Dataset: Dataset_train_uniform_final (GitHub, LeNPThuyVy/Campus-Integrity-Monitor). Classes: non-uniform, uniform.

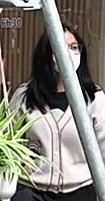
Label: non-uniform

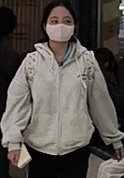
Label: non-uniform

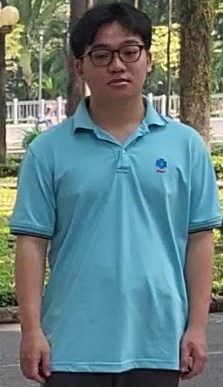
Label: uniform

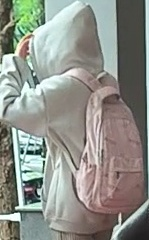
Label: non-uniform

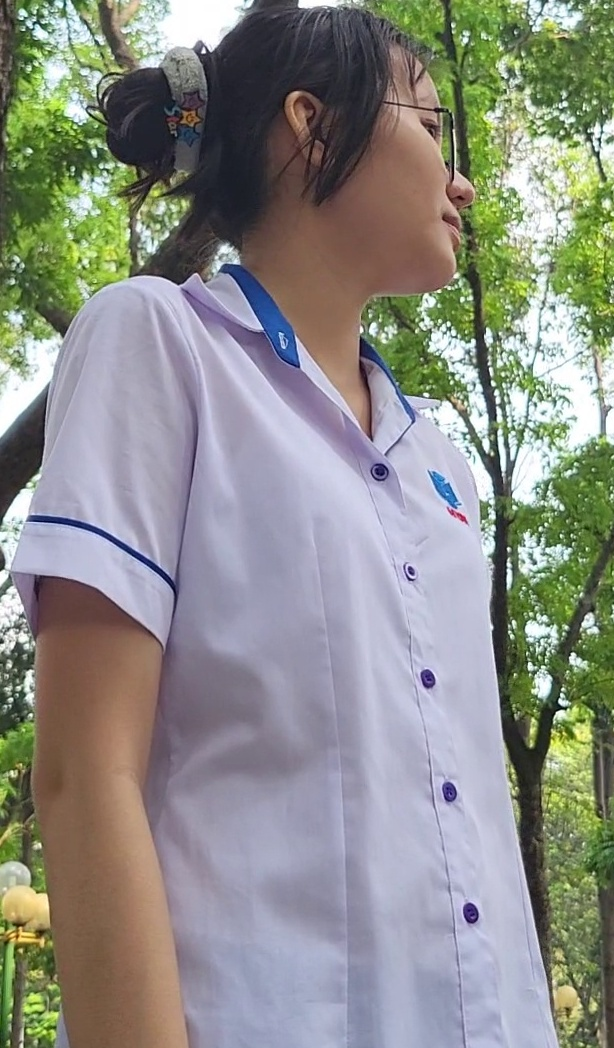
Label: uniform

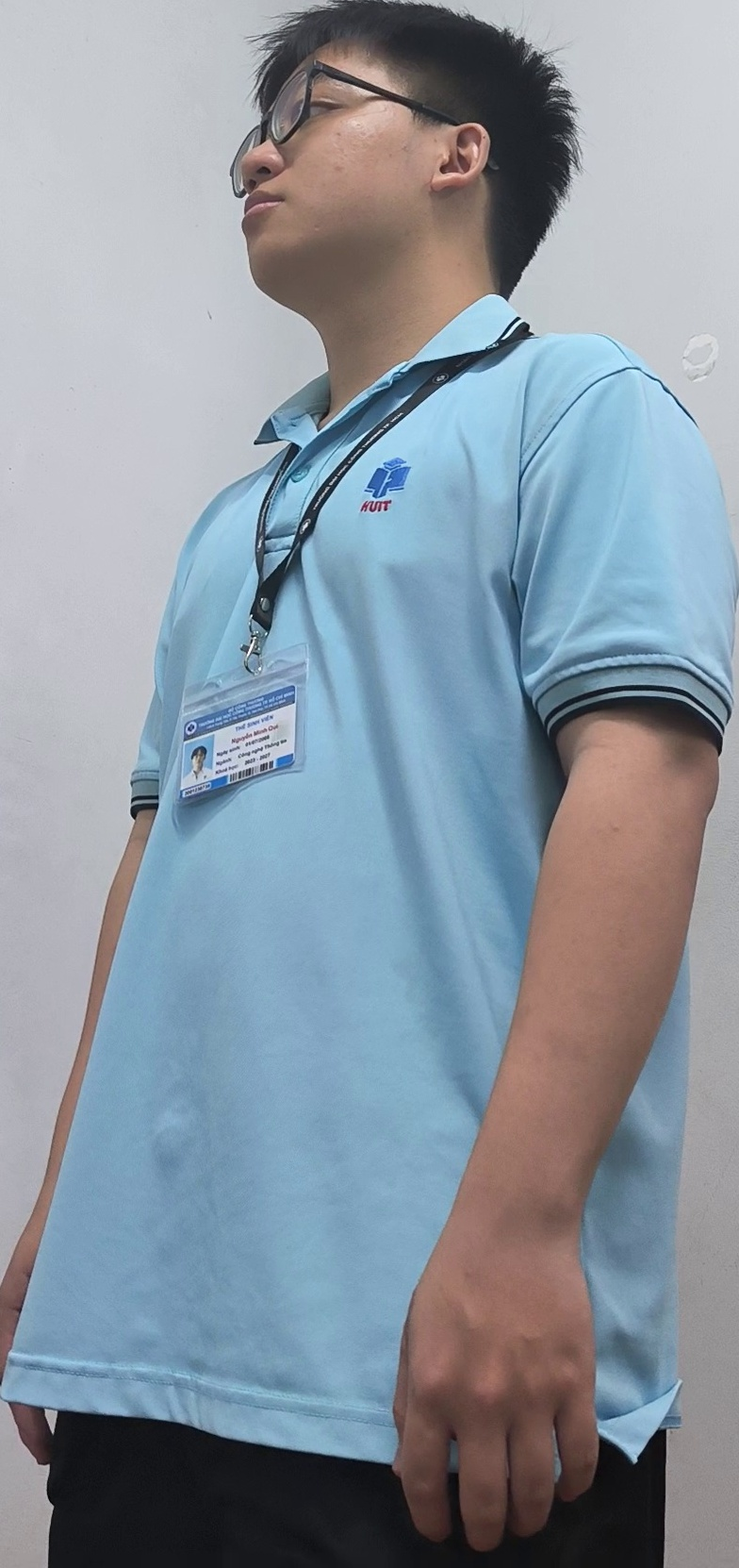
Label: uniform
